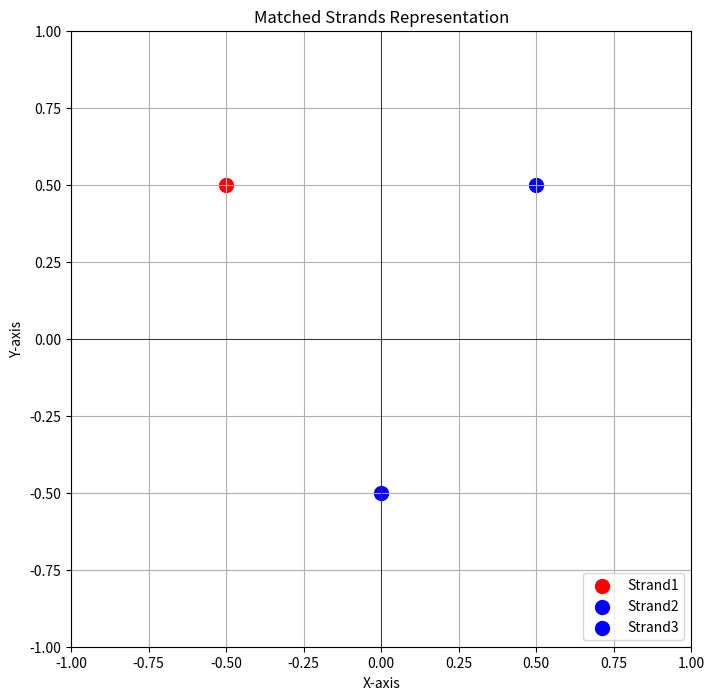

Source code (Python):
import matplotlib.pyplot as plt

# Define the complex structure and initialize necessary variables
complex_structure = "fb( sc( mc( + fc* ) ) ) mb*( sb*( + hcj ) )"
obtained_strands = []
current_strand = ""
stack = []

# Extract strands from the complex structure
for domain in complex_structure.split():
    if len(current_strand) != 0:
        current_strand += ' '
    if domain == ')':
        complement = stack.pop()
        if complement.endswith('*'):
            domain_temp = complement[:-1]
        else:
            domain_temp = complement + '*'
        current_strand += domain_temp
        continue
    elif domain == '+':
        current_strand = current_strand[:-1]
        obtained_strands.append(current_strand)
        current_strand = ""
        continue
    if domain.endswith('('):
        stack.append(domain[:-1])
        current_strand += domain[:-1]
    else:
        current_strand += domain

if current_strand:
    current_strand = current_strand.rstrip()
    obtained_strands.append(current_strand)

# Define the strand data and create a lookup dictionary
strands_data = [
    {'name': 'Strand1', 'sequence': 'fb sc mc', 'contains_polymerase': True},
    {'name': 'Strand2', 'sequence': 'fc* mc* sc* fb* mb* sb*', 'contains_polymerase': False},
    {'name': 'Strand3', 'sequence': 'hcj sb mb', 'contains_polymerase': False},
]
strands_lookup = {strand['sequence']: strand for strand in strands_data}

# Find the matched strands
matched_strands = []
for strand_sequence in obtained_strands:
    strand_details = strands_lookup.get(strand_sequence)
    if strand_details:
        matched_strands.append(strand_details)

# Define coordinates for the quadrants
quadrant_coordinates = {
    0: (-0.5, 0.5),  # Top-left quadrant for Strand 1
    1: (0, -0.5),    # Bottom quadrant for Strand 2
    2: (0.5, 0.5)    # Top-right quadrant for Strand 3
}

# Initialize a new figure
fig, ax = plt.subplots(figsize=(8, 8))

# Plot each matched strand in its respective quadrant
for index, strand in enumerate(matched_strands):
    color = 'red' if strand['contains_polymerase'] else 'blue'
    ax.scatter(*quadrant_coordinates[index], color=color, s=100, label=strand['name'])

# Set labels, title, and legend
ax.set_title('Matched Strands Representation')
ax.set_xlim(-1, 1)
ax.set_ylim(-1, 1)
ax.axhline(0, color='black',linewidth=0.5)
ax.axvline(0, color='black',linewidth=0.5)
ax.set_xlabel('X-axis')
ax.set_ylabel('Y-axis')
ax.grid(True, which='both')
ax.legend(loc="lower right")

# Display the plot
plt.show()
